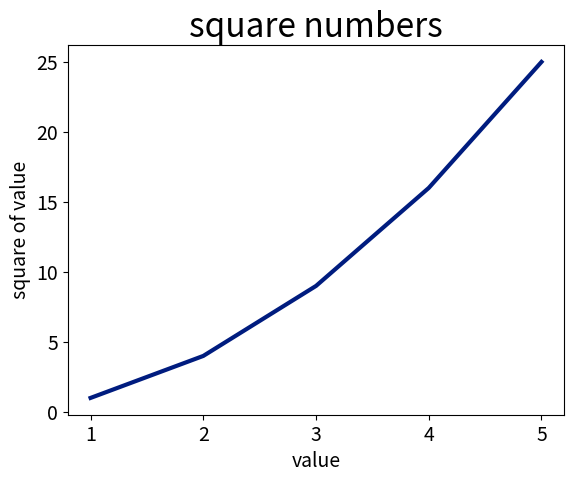

Source code (Python):
import matplotlib.pyplot as plt

input_values = [1, 2, 3, 4, 5]
squares = [1, 4, 9, 16, 25]

plt.style.use('seaborn-v0_8-dark-palette')
fig, ax = plt.subplots()

ax.plot(input_values, squares, linewidth=3)
ax.set_title("square numbers", fontsize=24)
ax.set_xlabel("value", fontsize=14)
ax.set_ylabel("square of value", fontsize=14)

ax.tick_params(labelsize=14)
plt.show()